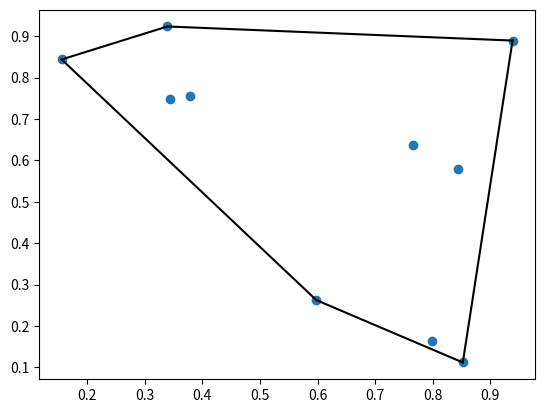

Reproduce this figure in Python.
import numpy as np 
from scipy.spatial import ConvexHull 
import matplotlib.pyplot as plt 

points = np.random.rand(10, 2)

hull = ConvexHull(points)

plt.plot(points[:, 0], points[:, 1], 'o')
for simplex in hull.simplices:
    plt.plot(points[simplex, 0], points[simplex, 1], 'k-')

plt.show()

print("Volume of convexhull", hull.volume)